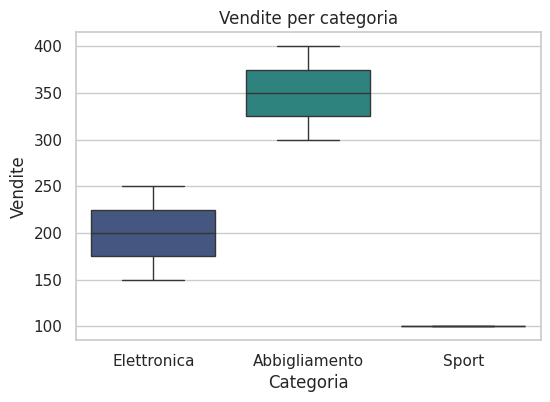
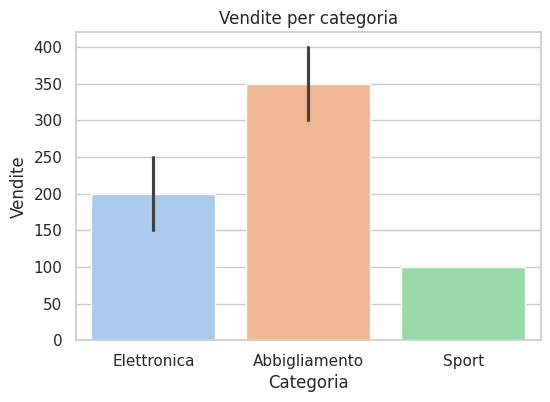

Reproduce these figures in Python, in order.
# pip install matplotlib
# pip install seaborn

# %%
import pandas as pd
import matplotlib.pyplot as plt

# Creiamo un dataset di esempio
data = {
    "Categoria": ["Elettronica", "Elettronica", "Abbigliamento", "Abbigliamento", "Elettronica", "Sport"],
    "Città": ["Milano", "Roma", "Milano", "Roma", "Napoli", "Milano"],
    "Vendite": [200, 150, 400, 300, 250, 100]
}

df = pd.DataFrame(data)
print(df.shape)
df_grouped = df.groupby("Categoria")["Vendite"].sum()
# %%
# df_grouped.plot(kind="bar", color="skyblue", edgecolor="black")
# plt.title("Vendite per categoria")
# plt.xlabel("Categoria")
# plt.ylabel("Vendite")
# plt.xticks(rotation=45)
# plt.grid()
# plt.show()
#plt.savefig("grafico_vendite.png", dpi=300)

# %%
import seaborn as sns

sns.set_theme(style="whitegrid")
plt.figure(figsize=(6, 4))
sns.boxplot(x="Categoria", y="Vendite", data=df, palette="viridis")
plt.title("Vendite per categoria")
plt.show()

# %%
plt.figure(figsize=(6, 4))
sns.barplot(x="Categoria", y="Vendite", data=df, palette="pastel")
plt.title("Vendite per categoria")
plt.show()
# %%
